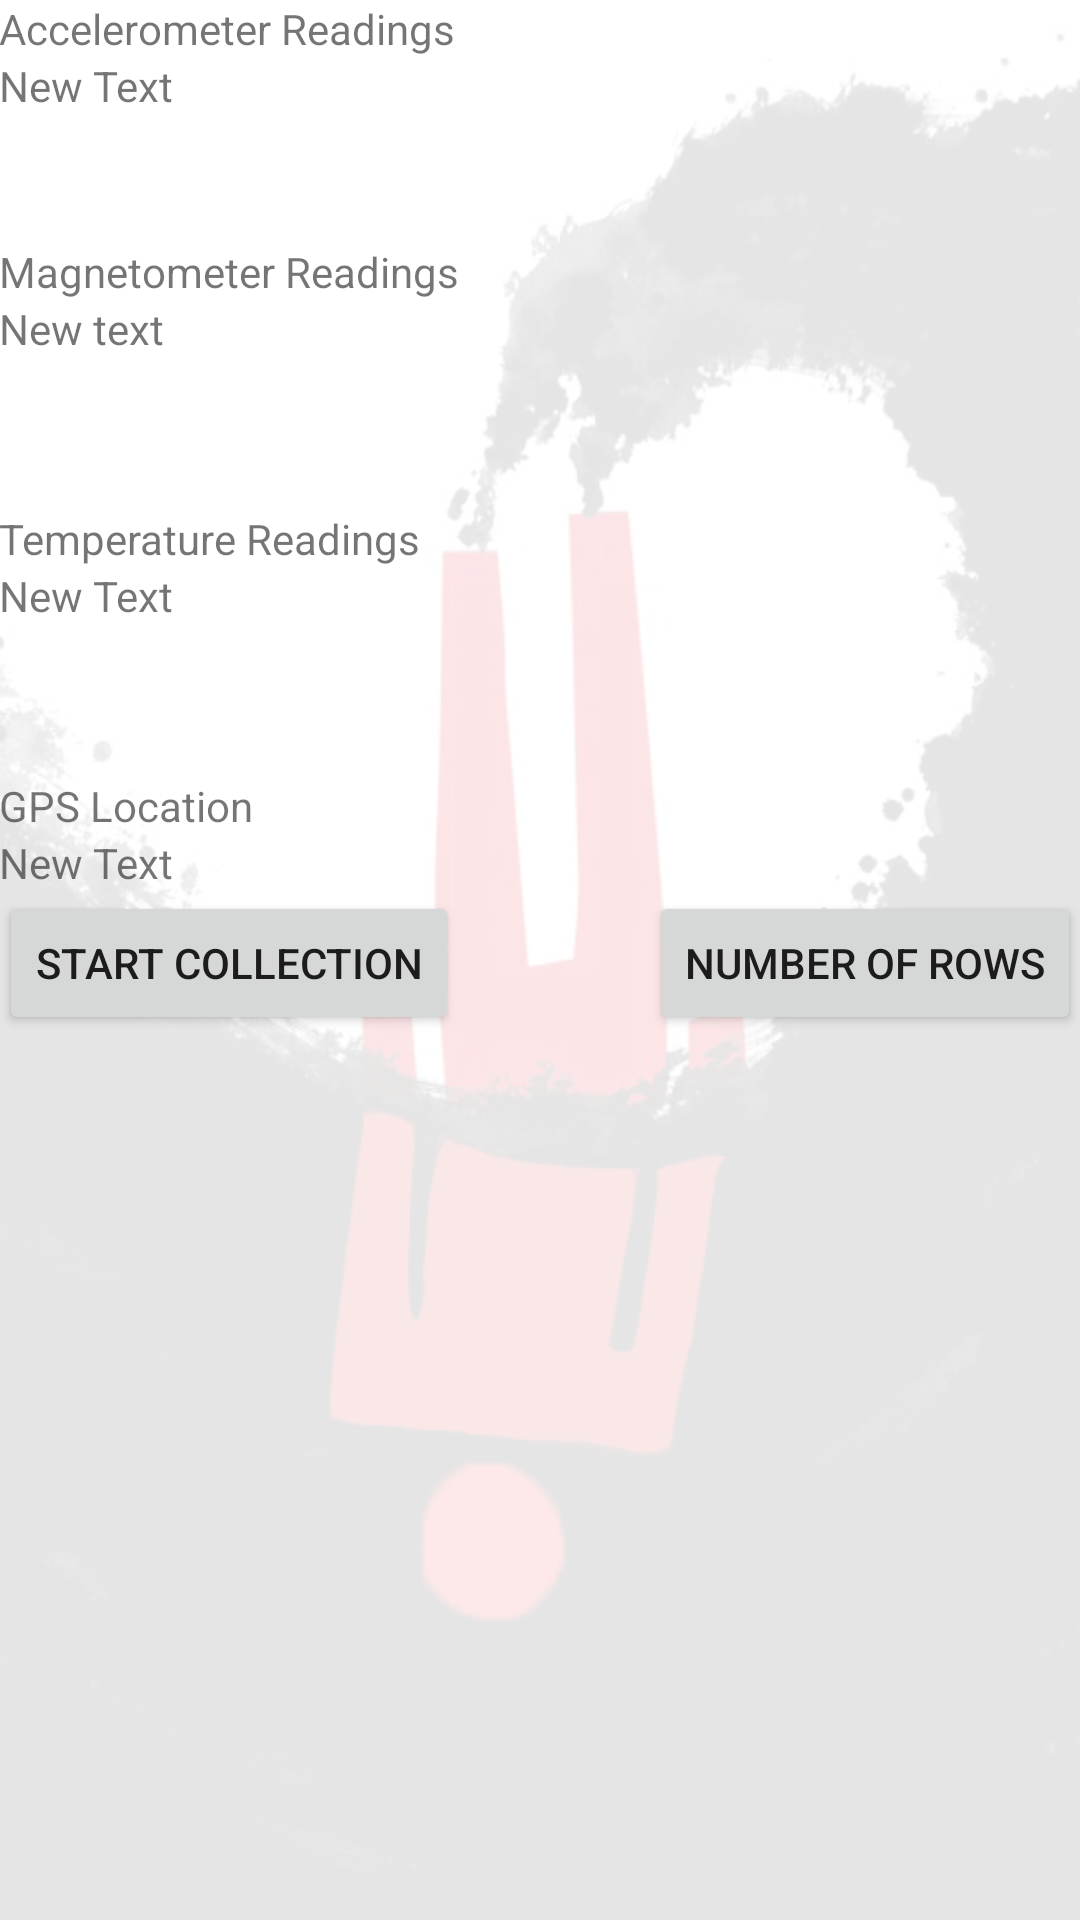

This screen was rendered from an Android layout file. Write that file and the resources it references.
<!-- AndroidManifest.xml: application theme AppTheme -->
<!-- res/layout/activity_readings.xml -->
<?xml version="1.0" encoding="utf-8"?>
<RelativeLayout xmlns:android="http://schemas.android.com/apk/res/android"
    xmlns:tools="http://schemas.android.com/tools"
    android:layout_width="match_parent"
    android:layout_height="match_parent"
    android:paddingBottom="@dimen/activity_vertical_margin"
    android:paddingLeft="@dimen/activity_horizontal_margin"
    android:paddingRight="@dimen/activity_horizontal_margin"
    android:paddingTop="@dimen/activity_vertical_margin"
    tools:context=".anmol.hazewatch.Readings"
    android:background="@drawable/background_image">

    <TextView
        android:layout_width="wrap_content"
        android:layout_height="wrap_content"
        android:text="Accelerometer Readings"
        android:id="@+id/accelerometer_heading"
        android:layout_alignParentStart="true"
        android:layout_alignParentTop="true" />

    <TextView
        android:layout_width="wrap_content"
        android:layout_height="wrap_content"
        android:text="New Text"
        android:id="@+id/accelerometer"
        android:layout_below="@+id/accelerometer_heading"
        android:layout_alignParentStart="true" />

    <TextView
        android:layout_width="wrap_content"
        android:layout_height="wrap_content"
        android:text="Magnetometer Readings"
        android:id="@+id/magnetometer_heading"
        android:layout_marginTop="43dp"
        android:layout_below="@+id/accelerometer"
        android:layout_alignParentStart="true" />

    <TextView
        android:layout_width="wrap_content"
        android:layout_height="wrap_content"
        android:text="New text"
        android:id="@+id/magnetometer"
        android:layout_below="@+id/magnetometer_heading"
        android:layout_alignParentStart="true" />

    <TextView
        android:layout_width="wrap_content"
        android:layout_height="wrap_content"
        android:text="Temperature Readings"
        android:id="@+id/temperature_heading"
        android:layout_alignParentStart="true"
        android:layout_marginTop="51dp"
        android:layout_below="@+id/magnetometer" />

    <TextView
        android:layout_width="wrap_content"
        android:layout_height="wrap_content"
        android:text="New Text"
        android:id="@+id/temperature"
        android:layout_below="@+id/temperature_heading"
        android:layout_alignParentStart="true" />

    <TextView
        android:layout_width="wrap_content"
        android:layout_height="wrap_content"
        android:text="GPS Location"
        android:id="@+id/gps_heading"
        android:layout_below="@+id/temperature"
        android:layout_alignParentStart="true"
        android:layout_marginTop="51dp" />

    <TextView
        android:layout_width="wrap_content"
        android:layout_height="wrap_content"
        android:text="New Text"
        android:id="@+id/gps"
        android:layout_below="@+id/gps_heading"
        android:layout_alignParentStart="true" />

    <Button
        android:layout_width="wrap_content"
        android:layout_height="wrap_content"
        android:text="Start Collection"
        android:onClick="startStopCollection"
        android:id="@+id/button2"
        android:layout_below="@+id/gps"
        android:layout_alignParentStart="true" />

    <Button
        android:layout_width="wrap_content"
        android:layout_height="wrap_content"
        android:text="Number of rows"
        android:id="@+id/numberOfRows"
        android:onClick="displayNumberOfRows"
        android:layout_alignTop="@+id/button2"
        android:layout_alignParentRight="true"
        android:layout_alignParentEnd="true" />


</RelativeLayout>
<!-- resources referenced by this layout -->
<resources>
  <!-- drawable background_image: png bitmap (drawable, 57442 bytes) -->
  <style name="AppTheme" parent="Theme.AppCompat.Light.DarkActionBar">
          
          <item name="colorPrimary">@color/colorPrimary</item>
          <item name="colorPrimaryDark">@color/colorPrimaryDark</item>
          <item name="colorAccent">@color/colorAccent</item>
          <item name="colorControlActivated">@color/colorAccent</item>
      </style>
  <color name="colorPrimary">#3F51B5</color>
  <color name="colorPrimaryDark">#303F9F</color>
  <color name="colorAccent">#FF4081</color>
</resources>
